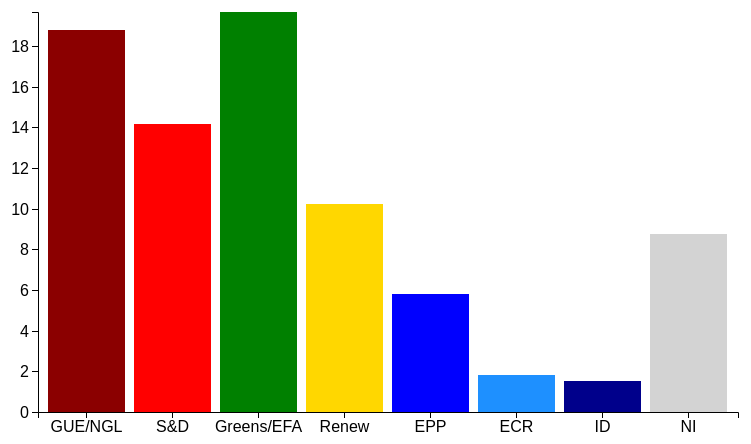
D3 v7 page, settled after 360 driven frames (6 s of simulated time); the page loaded 1 data file(s).


// ── plot.js
/* global d3 */
// Set up dimensions
const margin = { top: 50, right: 50, bottom: 50, left: 50 };
const width = 800 - margin.left - margin.right;
const height = 500 - margin.top - margin.bottom;

// Set up scales
const x = d3.scaleBand().rangeRound([0, width]).padding(0.1);
const y = d3.scaleLinear().rangeRound([height, 0]);

const color = d3
  .scaleOrdinal()
  .domain(["ECR", "ID", "EPP", "Renew", "NI", "S&D", "GUE/NGL", "Greens/EFA"])
  .range([
    "#1E90FF",
    "#00008B",
    "#0000FF",
    "#FFD700",
    "#D3D3D3",
    "#FF0000",
    "#8B0000",
    "#008000",
  ]);

// Set up SVG
const svg = d3
  .select(".container")
  .append("svg")
  .attr("width", width + margin.left + margin.right)
  .attr("height", height + margin.top + margin.bottom)
  .append("g")
  .attr("transform", `translate(${margin.left},${margin.top})`);

// Fetch and process data
d3.json("data/political_groups0.json").then((data) => {
  const order = [
    "GUE/NGL",
    "S&D",
    "Greens/EFA",
    "Renew",
    "EPP",
    "ECR",
    "ID",
    "NI",
  ];

  data.sort(
    (a, b) =>
      order.indexOf(a.political_group) - order.indexOf(b.political_group),
  );

  x.domain(data.map((d) => d.political_group));
  y.domain([0, d3.max(data, (d) => d.average_grade)]);

  // Append the bars

  svg
    .selectAll(".bar")
    .data(data)
    .enter()
    .append("rect")
    // In case I want to add a class for styling : .attr("class", "bar")
    .attr("x", (d) => x(d.political_group))
    .attr("y", (d) => y(d.average_grade))
    .attr("width", x.bandwidth())
    .attr("height", (d) => height - y(d.average_grade))
    .attr("fill", (d) => color(d.political_group));

  // Append the axis

  svg
    .append("g")
    .attr("transform", `translate(0,${height})`)
    .call(d3.axisBottom(x))
    .selectAll("text")
    .attr("class", "axis-label");

  svg
    .append("g")
    .call(d3.axisLeft(y))
    .selectAll("text")
    .attr("class", "axis-label");
});


### data: data/political_groups0.json
[
 {
  "political_group": "ECR",
  "average_grade": 1.81,
  "group_size": 70
 },
 {
  "political_group": "EPP",
  "average_grade": 5.796,
  "group_size": 185
 },
 {
  "political_group": "GUE/NGL",
  "average_grade": 18.76,
  "group_size": 40
 },
 {
  "political_group": "Greens/EFA",
  "average_grade": 19.66,
  "group_size": 74
 },
 {
  "political_group": "ID",
  "average_grade": 1.535,
  "group_size": 68
 },
 {
  "political_group": "NI",
  "average_grade": 8.76,
  "group_size": 48
 },
 {
  "political_group": "Renew",
  "average_grade": 10.25,
  "group_size": 110
 },
 {
  "political_group": "S&D",
  "average_grade": 14.17,
  "group_size": 158
 }
]